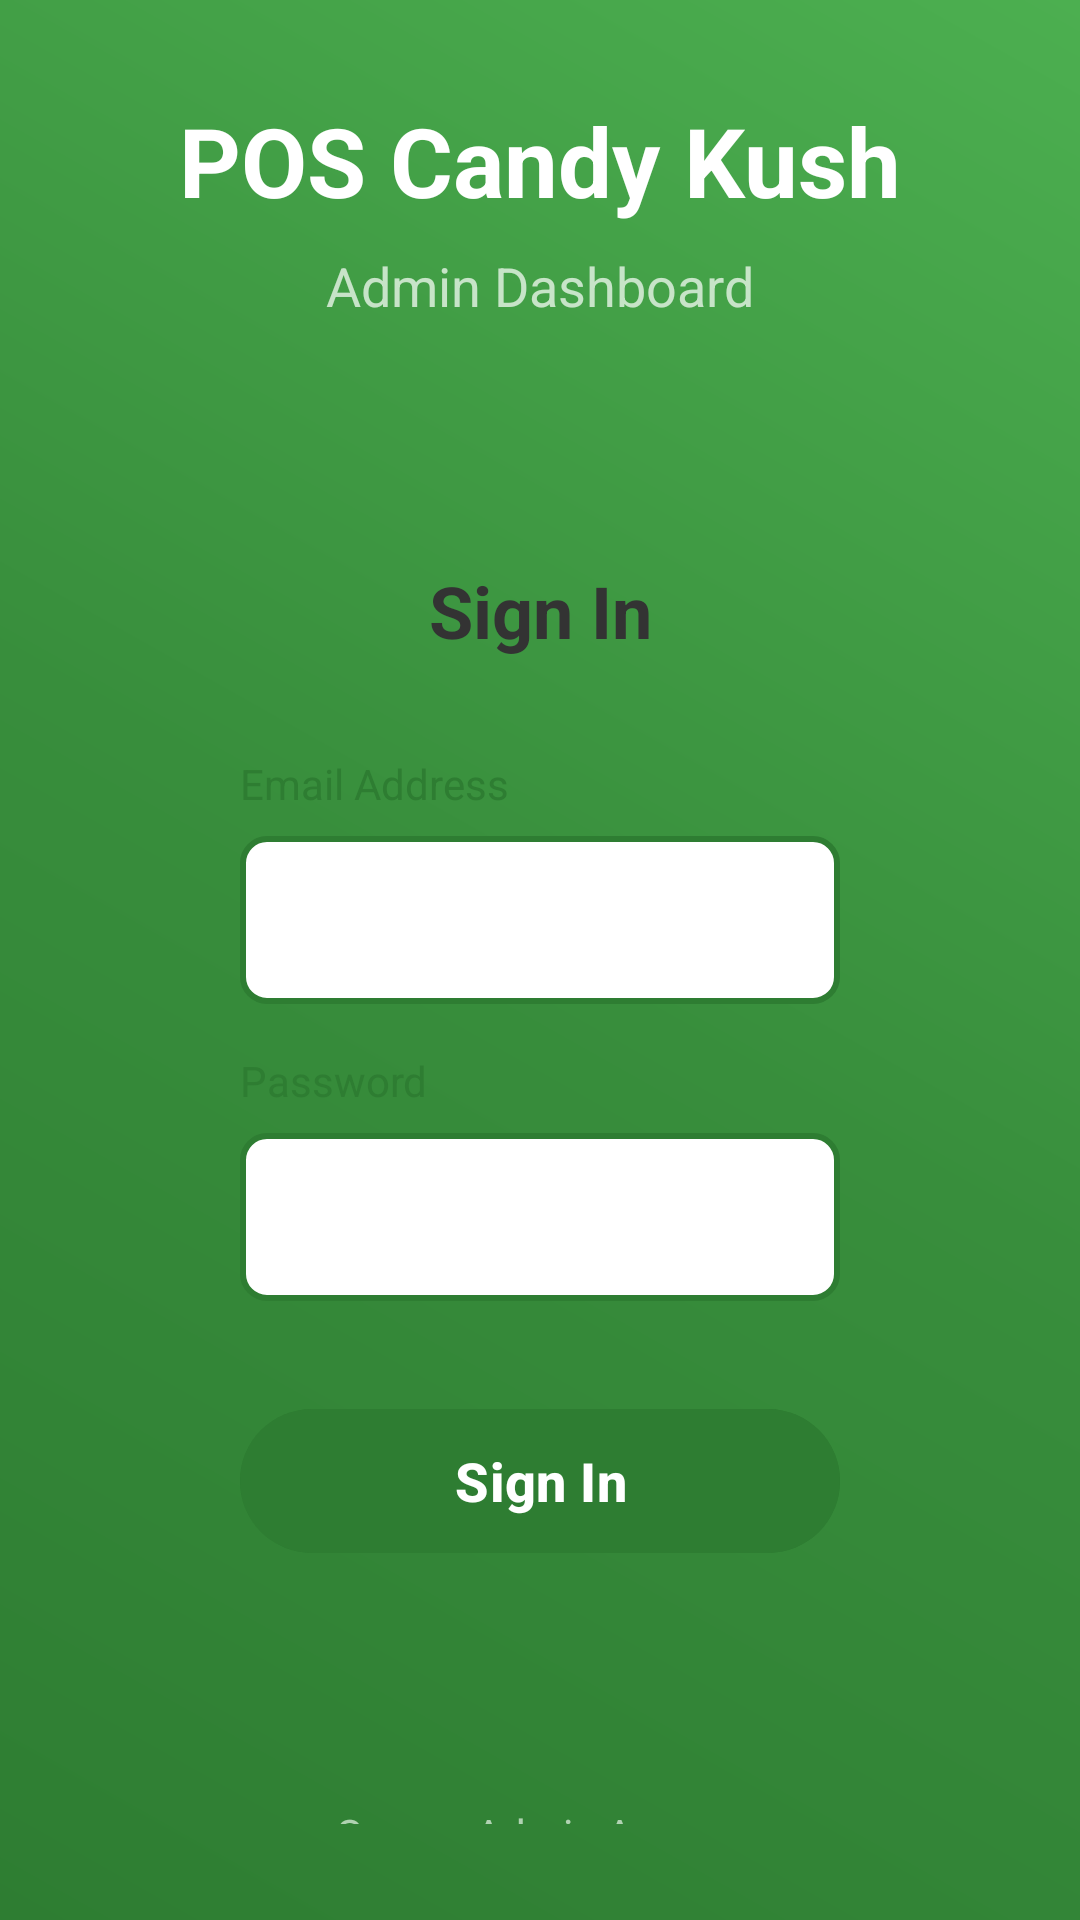

Layout XML and referenced resources for this Android screen:
<!-- AndroidManifest.xml: activity theme Theme.POSCandyKush.Dashboard -->
<!-- res/layout/activity_login.xml -->
<?xml version="1.0" encoding="utf-8"?>
<LinearLayout xmlns:android="http://schemas.android.com/apk/res/android"
    android:layout_width="match_parent"
    android:layout_height="match_parent"
    android:orientation="vertical"
    android:gravity="center"
    android:padding="32dp"
    android:background="@drawable/login_gradient_bg">

    
    <LinearLayout
        android:layout_width="wrap_content"
        android:layout_height="wrap_content"
        android:orientation="vertical"
        android:gravity="center"
        android:layout_marginBottom="48dp">

        <TextView
            android:layout_width="wrap_content"
            android:layout_height="wrap_content"
            android:text="POS Candy Kush"
            android:textSize="32sp"
            android:textStyle="bold"
            android:textColor="#FFFFFF"
            android:layout_marginBottom="8dp" />

        <TextView
            android:layout_width="wrap_content"
            android:layout_height="wrap_content"
            android:text="Admin Dashboard"
            android:textSize="18sp"
            android:textColor="#E8F5E8"
            android:alpha="0.8" />
    </LinearLayout>

    
    <LinearLayout
        android:layout_width="match_parent"
        android:layout_height="wrap_content"
        android:layout_marginHorizontal="16dp"
        android:background="@drawable/card_background"
        android:orientation="vertical">

        <LinearLayout
            android:layout_width="match_parent"
            android:layout_height="wrap_content"
            android:orientation="vertical"
            android:padding="32dp">

            <TextView
                android:layout_width="match_parent"
                android:layout_height="wrap_content"
                android:text="Sign In"
                android:textSize="24sp"
                android:textStyle="bold"
                android:textColor="#333333"
                android:gravity="center"
                android:layout_marginBottom="32dp" />

            
            <LinearLayout
                android:layout_width="match_parent"
                android:layout_height="wrap_content"
                android:orientation="vertical"
                android:layout_marginBottom="16dp">

                <TextView
                    android:layout_width="match_parent"
                    android:layout_height="wrap_content"
                    android:text="Email Address"
                    android:textColor="#2E7D32"
                    android:textSize="14sp"
                    android:layout_marginBottom="8dp" />

                <EditText
                    android:id="@+id/et_email"
                    android:layout_width="match_parent"
                    android:layout_height="56dp"
                    android:inputType="textEmailAddress"
                    android:textSize="16sp"
                    android:background="@drawable/edit_text_background"
                    android:padding="16dp" />
            </LinearLayout>

            
            <LinearLayout
                android:layout_width="match_parent"
                android:layout_height="wrap_content"
                android:orientation="vertical"
                android:layout_marginBottom="32dp">

                <TextView
                    android:layout_width="match_parent"
                    android:layout_height="wrap_content"
                    android:text="Password"
                    android:textColor="#2E7D32"
                    android:textSize="14sp"
                    android:layout_marginBottom="8dp" />

                <EditText
                    android:id="@+id/et_password"
                    android:layout_width="match_parent"
                    android:layout_height="56dp"
                    android:inputType="textPassword"
                    android:textSize="16sp"
                    android:background="@drawable/edit_text_background"
                    android:padding="16dp" />
            </LinearLayout>

            
            <Button
                android:id="@+id/btn_login"
                android:layout_width="match_parent"
                android:layout_height="56dp"
                android:text="Sign In"
                android:textSize="18sp"
                android:textStyle="bold"
                android:textColor="#FFFFFF"
                android:backgroundTint="#2E7D32"
                android:layout_marginBottom="16dp" />

            
            <ProgressBar
                android:id="@+id/progress_bar"
                android:layout_width="wrap_content"
                android:layout_height="wrap_content"
                android:layout_gravity="center"
                android:visibility="gone"
                android:indeterminateTint="#2E7D32" />

        </LinearLayout>
    </LinearLayout>

    
    <TextView
        android:layout_width="wrap_content"
        android:layout_height="wrap_content"
        android:text="Secure Admin Access"
        android:textSize="14sp"
        android:textColor="#E8F5E8"
        android:alpha="0.7"
        android:layout_marginTop="32dp" />

</LinearLayout>
<!-- resources referenced by this layout -->
<resources>
  <!-- drawable edit_text_background (drawable) -->
  <?xml version="1.0" encoding="utf-8"?>
  <shape xmlns:android="http://schemas.android.com/apk/res/android"
      android:shape="rectangle">
      <stroke
          android:width="2dp"
          android:color="#2E7D32" />
      <corners android:radius="8dp" />
      <solid android:color="#FFFFFF" />
  </shape>
  <!-- drawable login_gradient_bg (drawable) -->
  <?xml version="1.0" encoding="utf-8"?>
  <shape xmlns:android="http://schemas.android.com/apk/res/android"
      android:shape="rectangle">
      <gradient
          android:angle="45"
          android:startColor="#2E7D32"
          android:centerColor="#388E3C"
          android:endColor="#4CAF50" />
  </shape>
  <style name="Theme.POSCandyKush.Dashboard" parent="Base.Theme.POSCandyKush">
          <item name="android:statusBarColor">@color/primary_green</item>
          <item name="android:navigationBarColor">@color/white</item>
          <item name="android:windowLightStatusBar">false</item>
          <item name="android:windowLightNavigationBar" tools:targetApi="o_mr1">true</item>
      </style>
  <style name="Base.Theme.POSCandyKush" parent="Theme.Material3.DayNight.NoActionBar">
          
          <item name="colorPrimary">@color/primary_green</item>
          <item name="colorPrimaryVariant">@color/primary_green</item>
          <item name="android:windowBackground">@color/splash_background</item>
          <item name="android:statusBarColor">@color/primary_green</item>
          <item name="android:navigationBarColor">@color/white</item>
      </style>
  <color name="primary_green">#02A837</color>
  <color name="white">#FFFFFFFF</color>
  <color name="splash_background">#02A837</color>
</resources>
